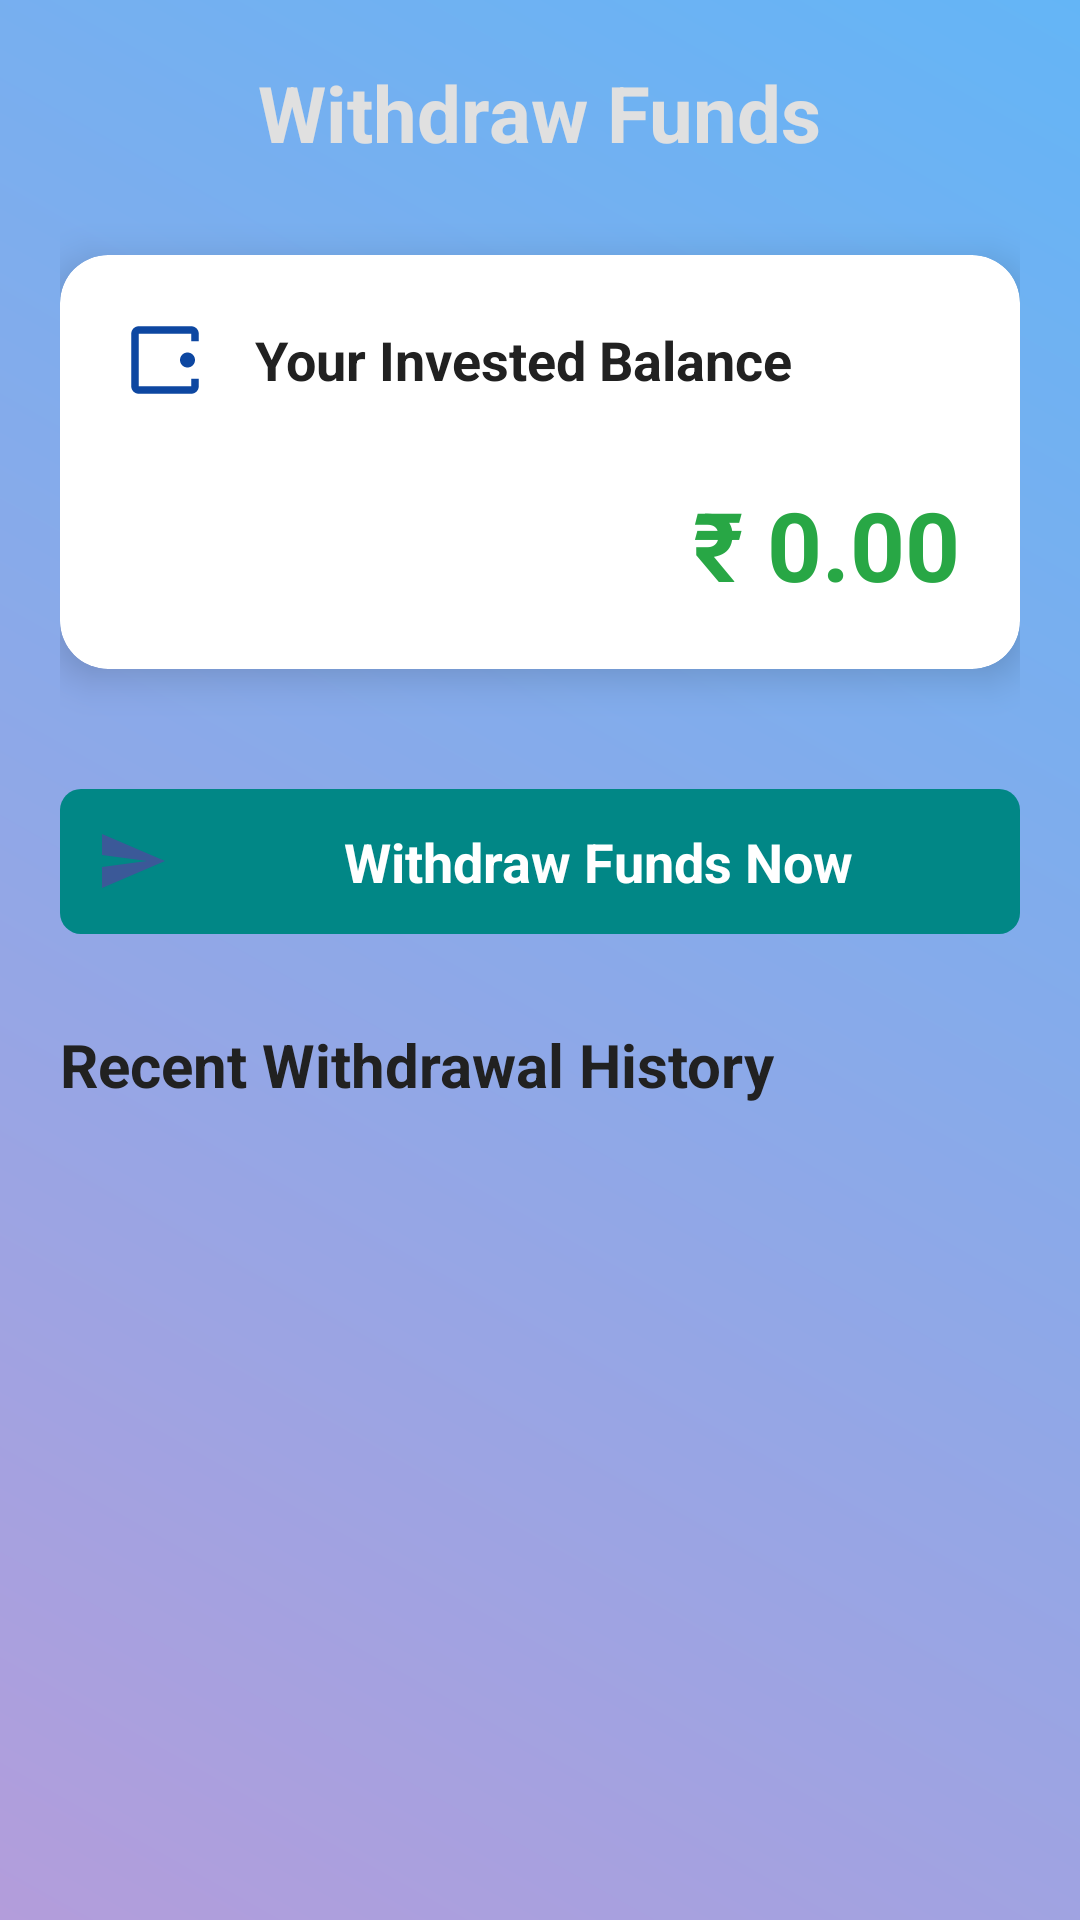

Android layout source for this screen:
<!-- AndroidManifest.xml: application theme Theme.MYNA -->
<!-- res/layout/withdraw_request.xml -->
<?xml version="1.0" encoding="utf-8"?>
<androidx.constraintlayout.widget.ConstraintLayout
    xmlns:android="http://schemas.android.com/apk/res/android"
    xmlns:app="http://schemas.android.com/apk/res-auto"
    xmlns:tools="http://schemas.android.com/tools"
    android:id="@+id/main"
    android:layout_width="match_parent"
    android:layout_height="match_parent"
    android:background="@drawable/bankaccount_background_gradient_light_blue_purple"
    tools:context=".userdata.WithdrawActivity">










    <LinearLayout
        android:layout_width="match_parent"
        android:layout_height="match_parent"
        android:orientation="vertical"
        android:padding="20dp">

        <RelativeLayout
            android:layout_width="match_parent"
            android:layout_height="wrap_content"
            android:layout_marginBottom="30dp"
            android:gravity="center_vertical"
            android:paddingHorizontal="10dp">

            <ImageButton
                android:id="@+id/btn_back"
                android:layout_width="45dp"
                android:layout_height="45dp"
                android:layout_alignParentStart="true"
                android:layout_centerVertical="true"
                android:background="@drawable/withdraw_ripple"
                android:contentDescription="Back"
                android:src="@drawable/withdraw_ic_arrow"
                android:visibility="gone"
                app:tint="@color/text_dark_primary" />

            <TextView
                android:layout_width="wrap_content"
                android:layout_height="wrap_content"
                android:layout_centerInParent="true"
                android:text="Withdraw Funds"
                android:textColor="@color/text_white_light"
                android:textSize="26sp"
                android:textStyle="bold" />
        </RelativeLayout>

        <androidx.cardview.widget.CardView
            android:layout_width="match_parent"
            android:layout_height="wrap_content"
            android:layout_marginBottom="20dp"
            app:cardBackgroundColor="@color/card_background_white"
            app:cardCornerRadius="16dp"
            app:cardElevation="8dp">

            <LinearLayout
                android:layout_width="match_parent"
                android:layout_height="wrap_content"
                android:orientation="vertical"
                android:padding="20dp">

                <LinearLayout
                    android:layout_width="match_parent"
                    android:layout_height="wrap_content"
                    android:layout_marginBottom="15dp"
                    android:gravity="center_vertical"
                    android:orientation="horizontal">

                    <ImageView
                        android:layout_width="30dp"
                        android:layout_height="30dp"
                        android:layout_marginEnd="15dp"
                        android:contentDescription="Invested Wallet"
                        android:src="@drawable/withdraw_ic_wallet_black_24dp"
                        app:tint="@color/icon_dark_accent" />

                    <TextView
                        android:layout_width="0dp"
                        android:layout_height="wrap_content"
                        android:layout_weight="1"
                        android:text="Your Invested Balance"
                        android:textColor="@color/text_dark_primary"
                        android:textSize="18sp"
                        android:textStyle="bold" />
                </LinearLayout>

                <TextView
                    android:id="@+id/tv_invested_amount"
                    android:layout_width="match_parent"
                    android:layout_height="wrap_content"
                    android:layout_marginTop="10dp"
                    android:gravity="end"
                    android:text="₹ 0.00"
                    android:textColor="#28A745"
                    android:textSize="32sp"
                    android:textStyle="bold" />
            </LinearLayout>
        </androidx.cardview.widget.CardView>

        <TextView
            android:id="@+id/btn_withdraw_amount"
            android:layout_width="match_parent"
            android:layout_height="wrap_content"
            android:layout_marginTop="20dp"
            android:background="@drawable/withdraw_button_"
            android:clickable="true"
            android:drawablePadding="15dp"
            android:enabled="false"
            android:focusable="true"
            android:foreground="?attr/selectableItemBackground"
            android:gravity="center"
            android:padding="12dp"
            android:text="Withdraw Funds Now"
            android:textColor="@android:color/white"
            android:textSize="18sp"
            android:textStyle="bold"
            app:drawableStartCompat="@drawable/withdraw_ic_send" />

        <TextView
            android:id="@+id/tv_withdrawal_history_heading"
            android:layout_width="match_parent"
            android:layout_height="wrap_content"
            android:layout_marginTop="30dp"
            android:layout_marginBottom="15dp"
            android:text="Recent Withdrawal History"
            android:textColor="@color/text_dark_primary"
            android:textSize="20sp"
            android:textStyle="bold" />

        <androidx.recyclerview.widget.RecyclerView
            android:id="@+id/rv_withdrawal_history"
            android:layout_width="match_parent"
            android:layout_height="match_parent"
            android:visibility="visible"
            tools:itemCount="2"
            tools:listitem="@layout/item_withdrawal_request" />


    </LinearLayout>



</androidx.constraintlayout.widget.ConstraintLayout>
<!-- res/layout/item_withdrawal_request.xml (included above) -->
<?xml version="1.0" encoding="utf-8"?>
<androidx.cardview.widget.CardView xmlns:android="http://schemas.android.com/apk/res/android"
    xmlns:app="http://schemas.android.com/apk/res-auto"
    xmlns:tools="http://schemas.android.com/tools"
    android:layout_width="match_parent"
    android:layout_height="wrap_content"
    android:layout_marginBottom="12dp"
    app:cardBackgroundColor="@color/card_background_white"
    app:cardCornerRadius="12dp"
    app:cardElevation="4dp">

    <LinearLayout
        android:layout_width="match_parent"
        android:layout_height="wrap_content"
        android:orientation="vertical"
        android:padding="16dp">

        <LinearLayout
            android:layout_width="match_parent"
            android:layout_height="wrap_content"
            android:orientation="horizontal"
            android:gravity="center_vertical"
            android:layout_marginBottom="8dp">

            <TextView
                android:layout_width="0dp"
                android:layout_height="wrap_content"
                android:layout_weight="1"
                android:text="Requested Amount:"
                android:textSize="16sp"
                android:textColor="@color/text_dark_primary" />

            <TextView
                android:id="@+id/tv_item_withdrawal_amount"
                android:layout_width="wrap_content"
                android:layout_height="wrap_content"
                android:text="₹ 0.00"
                android:textSize="18sp"
                android:textStyle="bold"
                android:textColor="#28A745"
                tools:text="₹ 5000.00"/>
        </LinearLayout>

        <LinearLayout
            android:layout_width="match_parent"
            android:layout_height="wrap_content"
            android:orientation="horizontal"
            android:gravity="center_vertical"
            android:layout_marginBottom="8dp">

            <TextView
                android:layout_width="0dp"
                android:layout_height="wrap_content"
                android:layout_weight="1"
                android:text="Status:"
                android:textSize="16sp"
                android:textColor="@color/text_dark_primary" />

            <TextView
                android:id="@+id/tv_item_withdrawal_status"
                android:layout_width="wrap_content"
                android:layout_height="wrap_content"
                android:text="N/A"
                android:textSize="16sp"
                android:textStyle="bold"
                android:textColor="@color/text_accent_blue" tools:text="Pending"/>
        </LinearLayout>

        <LinearLayout
            android:layout_width="match_parent"
            android:layout_height="wrap_content"
            android:orientation="horizontal"
            android:gravity="center_vertical">

            <TextView
                android:layout_width="0dp"
                android:layout_height="wrap_content"
                android:layout_weight="1"
                android:text="Date:"
                android:textSize="14sp"
                android:textColor="@color/text_dark_secondary" />

            <TextView
                android:id="@+id/tv_item_withdrawal_date"
                android:layout_width="wrap_content"
                android:layout_height="wrap_content"
                android:text="N/A"
                android:textSize="14sp"
                android:textColor="@color/text_dark_secondary"
                tools:text="12/06/2025 10:30 AM"/>
        </LinearLayout>

    </LinearLayout>
</androidx.cardview.widget.CardView>
<!-- resources referenced by this layout -->
<resources>
  <color name="card_background_white">#FFFFFF</color>
  <color name="icon_dark_accent">#0D47A1</color>
  <color name="text_accent_blue">#FF2196F3</color>
  <color name="text_dark_primary">#212121</color>
  <color name="text_dark_secondary">#FF757575</color>
  <color name="text_white_light">#E0E0E0</color>
  <!-- drawable bankaccount_background_gradient_light_blue_purple (drawable) -->
  <?xml version="1.0" encoding="utf-8"?>
  <shape xmlns:android="http://schemas.android.com/apk/res/android">
      <gradient
          android:angle="225"
          android:startColor="@color/background_gradient_light_blue_purple_start"
          android:endColor="@color/background_gradient_light_blue_purple_end"
          android:type="linear" />
  </shape>
  <!-- drawable withdraw_button_ (drawable) -->
  <?xml version="1.0" encoding="utf-8"?>
  <shape xmlns:android="http://schemas.android.com/apk/res/android"
      android:shape="rectangle">
  
      
      <solid android:color="@color/teal_700" /> 
  
      
      <corners android:radius="7dp" /> 
  
      
      <padding
          android:left="8dp"
          android:top="8dp"
          android:right="8dp"
          android:bottom="8dp" />
  </shape>
  <!-- drawable withdraw_ic_send (drawable) -->
  <vector xmlns:android="http://schemas.android.com/apk/res/android"
      android:width="24dp"
      android:height="24dp"
      android:viewportWidth="24"
      android:viewportHeight="24">
  
      <path
          android:fillColor="#3B5998"
          android:pathData="M2.01,21L23,12 2.01,3 2,10l15,2 -15,2z"/>
  </vector>
  <!-- drawable withdraw_ic_wallet_black_24dp (drawable) -->
  <vector xmlns:android="http://schemas.android.com/apk/res/android"
      android:width="24dp"
      android:height="24dp"
      android:viewportWidth="24"
      android:viewportHeight="24">
  
      <path
          android:fillColor="#FF000000"
          android:pathData="M21,7L21,5c0,-1.1 -0.9,-2 -2,-2L5,3c-1.1,0 -2,0.9 -2,2v14c0,1.1 0.9,2 2,2h14c1.1,0 2,-0.9 2,-2v-2h-2v2H5V5h14v2h2zm-3,3c-1.1,0 -2,0.9 -2,2s0.9,2 2,2 2,-0.9 2,-2 -0.9,-2 -2,-2z" />
  </vector>
  <!-- drawable withdraw_ripple (drawable) -->
  <?xml version="1.0" encoding="utf-8"?>
  <ripple xmlns:android="http://schemas.android.com/apk/res/android"
      android:color="#40FFFFFF"> <item>
      <shape android:shape="oval">
          <solid android:color="@android:color/transparent" />
      </shape>
  </item>
  </ripple>
  <style name="Theme.MYNA" parent="Theme.MaterialComponents.DayNight.DarkActionBar">
          
          <item name="colorPrimary">@color/teal_700</item>
          <item name="colorPrimaryVariant">@color/teal_700</item>
          <item name="colorOnPrimary">@color/white</item>
          
          <item name="colorSecondary">@color/teal_200</item>
          <item name="colorSecondaryVariant">@color/teal_700</item>
          <item name="colorOnSecondary">@color/black</item>
          <item name="color">#E8F5E9</item>
  
          
          <item name="android:statusBarColor">@android:color/transparent</item>
          
      </style>
  <color name="background_gradient_light_blue_purple_start">#64B5F6</color>
  <color name="background_gradient_light_blue_purple_end">#B39DDB</color>
  <color name="teal_700">#FF018786</color>
  <color name="white">#FFFFFFFF</color>
  <color name="teal_200">#FF03DAC5</color>
  <color name="black">#FF000000</color>
</resources>
